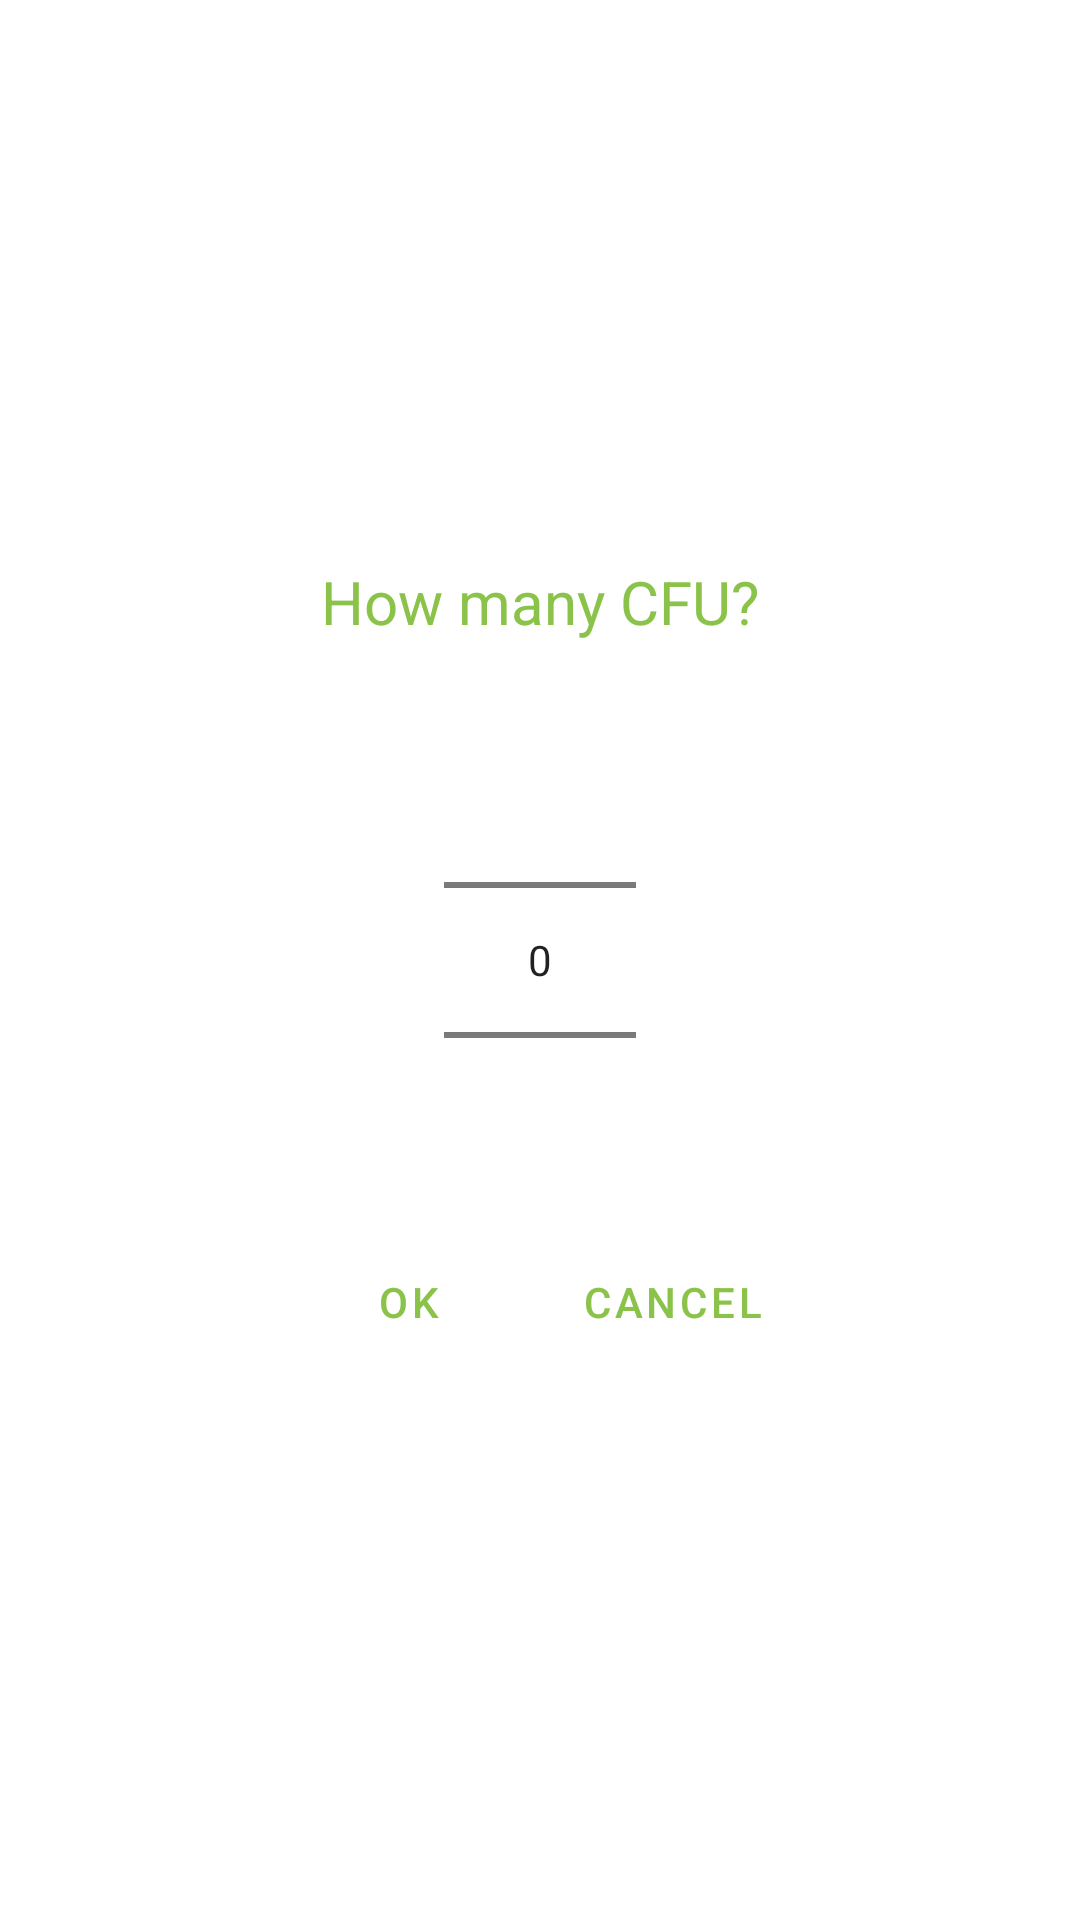

The Android layout XML behind this screen, and the referenced resources:
<!-- AndroidManifest.xml: application theme AppTheme -->
<!-- res/layout/dialog_exam_cfu.xml -->
<?xml version="1.0" encoding="utf-8"?>
<androidx.constraintlayout.widget.ConstraintLayout
    xmlns:android="http://schemas.android.com/apk/res/android"
    xmlns:app="http://schemas.android.com/apk/res-auto"
    android:layout_width="match_parent"
    android:layout_height="match_parent"
    android:background="@drawable/dialog_rounded_bg">

<com.google.android.material.textview.MaterialTextView
    android:layout_width="wrap_content"
    android:layout_height="wrap_content"
    app:layout_constraintStart_toStartOf="parent"
    app:layout_constraintEnd_toEndOf="parent"
    android:text="@string/cfu_update"
    android:textSize="20sp"
    android:textColor="@color/colorPrimary"
    app:layout_constraintTop_toTopOf="@id/cfu_layout"
    android:layout_marginTop="5dp"/>
    <androidx.constraintlayout.widget.ConstraintLayout
        android:id="@+id/cfu_layout"
        android:layout_width="wrap_content"
        android:layout_height="wrap_content"
        app:layout_constraintStart_toStartOf="parent"
        app:layout_constraintEnd_toEndOf="parent"
        app:layout_constraintTop_toTopOf="parent"
        app:layout_constraintBottom_toBottomOf="parent">

    <NumberPicker
        android:id="@+id/cfu_numpic"
        android:layout_width="wrap_content"
        android:layout_height="wrap_content"
        app:layout_constraintEnd_toEndOf="parent"
        app:layout_constraintStart_toStartOf="parent"
        app:layout_constraintTop_toTopOf="parent"
        app:layout_constraintBottom_toBottomOf="parent"/>

    <com.google.android.material.button.MaterialButton
        android:id="@+id/name_ok"
        android:layout_width="wrap_content"
        android:layout_height="wrap_content"
        app:layout_constraintTop_toBottomOf="@+id/cfu_numpic"
        app:layout_constraintStart_toStartOf="parent"
        app:layout_constraintEnd_toStartOf="@+id/name_cancel"
        android:text="@string/dialog_button_ok"
        style="@style/Widget.MaterialComponents.Button.TextButton" />

    <com.google.android.material.button.MaterialButton
        android:id="@+id/name_cancel"
        android:layout_width="wrap_content"
        android:layout_height="wrap_content"
        app:layout_constraintTop_toBottomOf="@+id/cfu_numpic"
        app:layout_constraintStart_toEndOf="@id/name_ok"
        app:layout_constraintEnd_toEndOf="parent"
        android:text="@string/dialog_button_cancel"
        style="@style/Widget.MaterialComponents.Button.TextButton"
        />
    </androidx.constraintlayout.widget.ConstraintLayout>
</androidx.constraintlayout.widget.ConstraintLayout>
<!-- resources referenced by this layout -->
<resources>
  <color name="colorPrimary">#8BC34A</color>
  <string name="cfu_update">How many CFU?</string>
  <string name="dialog_button_cancel">Cancel</string>
  <string name="dialog_button_ok" translatable="false">OK</string>
  <style name="AppTheme" parent="Theme.MaterialComponents.Light.NoActionBar">
          
          <item name="alertDialogTheme">@style/AlertDialogTheme</item>
          <item name="colorPrimary">@color/colorPrimary</item>
          <item name="colorPrimaryDark">@color/colorPrimaryDark</item>
          <item name="colorAccent">@color/colorAccent</item>
      </style>
  <style name="AlertDialogTheme" parent="ThemeOverlay.MaterialComponents.Dialog.Alert">
          <item name="buttonBarNegativeButtonStyle">@style/NegativeButtonStyle</item>
          <item name="buttonBarPositiveButtonStyle">@style/PositiveButtonStyle</item>
      </style>
  <color name="colorPrimaryDark">#689F38</color>
  <color name="colorAccent">#CDDC39</color>
  <style name="NegativeButtonStyle" parent="Widget.MaterialComponents.Button.TextButton.Dialog">
          <item name="android:textColor">@color/colorTextPrimary</item>
          <item name="android:backgroundTint">@color/transparent</item>
      </style>
  <style name="PositiveButtonStyle" parent="Widget.MaterialComponents.Button.TextButton.Dialog">
          <item name="android:textColor">@color/colorTextPrimary</item>
          <item name="android:backgroundTint">@color/transparent</item>
      </style>
  <color name="colorTextPrimary">#212121</color>
  <color name="transparent">#00000000 </color>
</resources>
